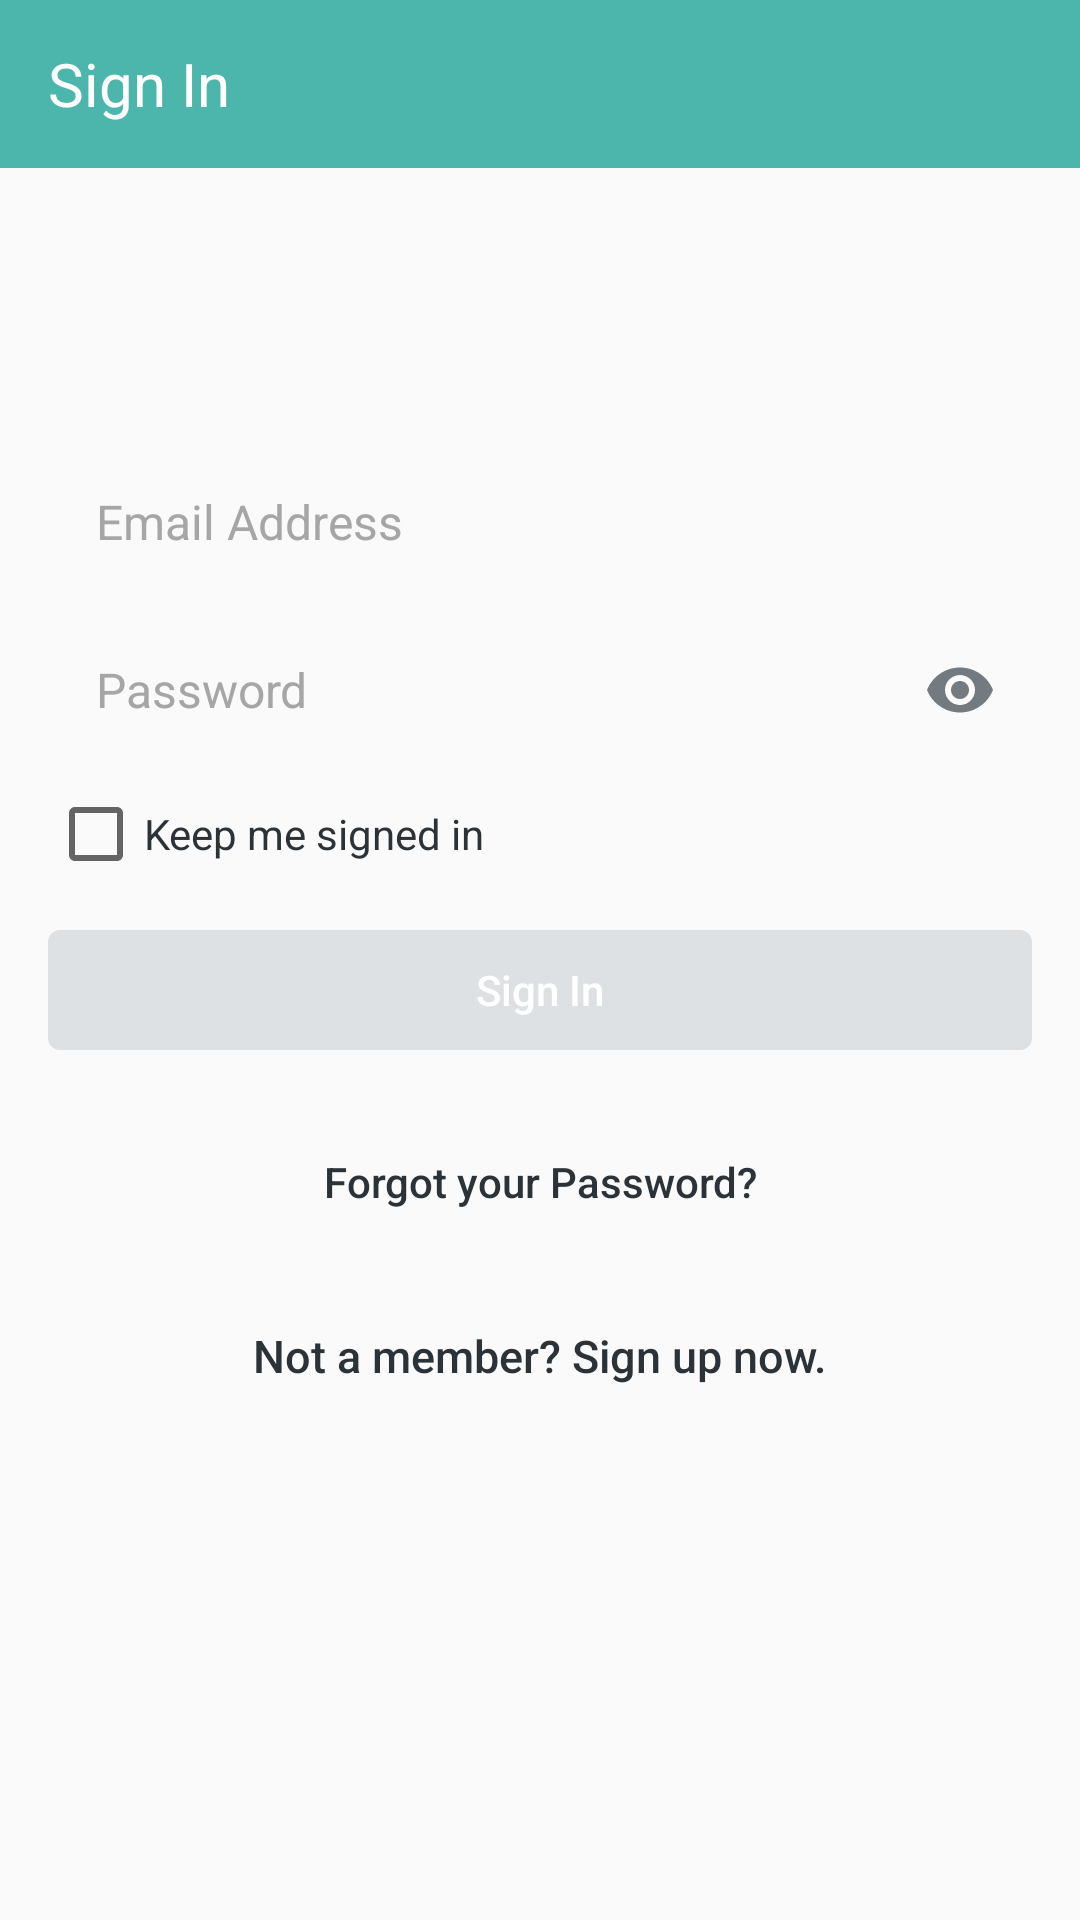

Reconstruct the res/layout file that produces this screen, plus the resources it refers to.
<!-- AndroidManifest.xml: activity theme AppTheme.NoActionBar -->
<!-- res/layout/activity_login.xml -->
<?xml version="1.0" encoding="utf-8"?>
<android.support.constraint.ConstraintLayout
    xmlns:android="http://schemas.android.com/apk/res/android"
    xmlns:app="http://schemas.android.com/apk/res-auto"
    android:layout_width="match_parent"
    android:layout_height="match_parent"
    android:id="@+id/login_form"
    android:windowSoftInputMode="adjustResize">

    <android.support.v7.widget.Toolbar
        android:id="@+id/toolbar"
        app:layout_constraintTop_toTopOf="parent"
        android:layout_width="match_parent"
        android:layout_height="?actionBarSize"
        android:background="@color/colorPrimary">

        <TextView
            android:layout_width="match_parent"
            android:layout_height="match_parent"
            android:gravity="center_vertical"
            android:text="Sign In"
            android:textColor="@color/white"
            android:textSize="20sp"/>

    </android.support.v7.widget.Toolbar>

    <android.support.v7.widget.AppCompatEditText
        android:id="@+id/emailAddress"
        style="@style/SignupEditText"
        android:layout_marginTop="24dp"
        android:layout_marginBottom="8dp"
        android:layout_marginStart="16dp"
        android:layout_marginEnd="16dp"
        android:layout_width="match_parent"
        android:layout_height="48dp"
        android:hint="Email Address"
        app:layout_constraintBottom_toTopOf="@id/passwordLayout"
        app:layout_constraintStart_toStartOf="parent"
        app:layout_constraintEnd_toEndOf="parent"/>

    <android.support.design.widget.TextInputLayout
        android:id="@+id/passwordLayout"
        android:layout_width="match_parent"
        android:layout_height="wrap_content"
        android:layout_marginTop="8dp"
        android:layout_marginBottom="8dp"
        android:layout_marginStart="16dp"
        android:layout_marginEnd="16dp"
        app:passwordToggleEnabled="true"
        app:hintEnabled="false"
        app:passwordToggleTint="@drawable/password_toggle_color"
        app:layout_constraintBottom_toTopOf="@id/rememberPswd"
        app:layout_constraintStart_toStartOf="parent"
        app:layout_constraintEnd_toEndOf="parent">

        <android.support.v7.widget.AppCompatEditText
            android:id="@+id/password"
            style="@style/SignupEditText.Password"
            android:layout_width="match_parent"
            android:layout_height="48dp"
            android:hint="Password"/>
    </android.support.design.widget.TextInputLayout>

    <CheckBox
        android:layout_width="wrap_content"
        android:layout_height="wrap_content"
        android:id="@+id/rememberPswd"
        android:text="Keep me signed in"
        android:layout_gravity="left"
        android:textColor="@color/dark_grey"
        android:layout_marginTop="8dp"
        android:layout_marginBottom="16dp"
        android:layout_marginStart="16dp"
        android:layout_marginEnd="16dp"
        app:layout_constraintBottom_toTopOf="@id/loginBtn"
        app:layout_constraintStart_toStartOf="parent"/>

    <Button
        android:id="@+id/loginBtn"
        style="@style/PrimaryButton"
        android:layout_width="match_parent"
        android:layout_height="40dp"
        android:layout_marginTop="20dp"
        android:layout_marginStart="16dp"
        android:layout_marginEnd="16dp"
        android:text="Sign In"
        android:enabled="false"
        app:layout_constraintTop_toTopOf="parent"
        app:layout_constraintBottom_toBottomOf="parent"
        app:layout_constraintStart_toStartOf="parent"
        app:layout_constraintEnd_toEndOf="parent"/>

    <Button
        android:id="@+id/btn_forgot_password"
        android:layout_width="fill_parent"
        android:layout_height="wrap_content"
        android:layout_marginTop="20dp"
        android:background="@null"
        android:text="Forgot your Password?"
        android:textAllCaps="false"
        android:textColor="@color/dark_grey"
        app:layout_constraintTop_toBottomOf="@+id/loginBtn"
        app:layout_constraintStart_toStartOf="parent"
        app:layout_constraintEnd_toEndOf="parent"/>

    <Button
        android:id="@+id/btn_signUp_login"
        android:layout_width="match_parent"
        android:layout_height="wrap_content"
        android:layout_marginTop="10dp"
        android:background="@null"
        android:textAllCaps="false"
        android:textColor="@color/dark_grey"
        android:textSize="15dp"
        android:text="Not a member? Sign up now."
        app:layout_constraintTop_toBottomOf="@+id/btn_forgot_password"
        app:layout_constraintStart_toStartOf="parent"
        app:layout_constraintEnd_toEndOf="parent"/>

    
    <ProgressBar
        android:id="@+id/login_progress"
        style="?android:attr/progressBarStyle"
        android:layout_width="wrap_content"
        android:layout_height="wrap_content"
        android:layout_margin="20dp"
        android:visibility="gone"
        app:layout_constraintBottom_toBottomOf="parent"
        app:layout_constraintStart_toStartOf="parent"
        app:layout_constraintEnd_toEndOf="parent"/>

</android.support.constraint.ConstraintLayout>
<!-- resources referenced by this layout -->
<resources>
  <color name="colorPrimary">#4db6ac</color>
  <color name="dark_grey">#2b3338</color>
  <color name="white">#ffffff</color>
  <!-- drawable password_toggle_color (drawable) -->
  <?xml version="1.0" encoding="utf-8"?>
  <selector xmlns:android="http://schemas.android.com/apk/res/android">
      <item android:color="@color/red" android:state_checked="true"/>
      <item android:color="@color/grey" android:state_checked="false"/>
  </selector>
  <style name="PrimaryButton" parent="Widget.AppCompat.Button.Borderless">
          
          <item name="android:gravity">center</item>
          <item name="android:textSize">14sp</item>
          <item name="android:foreground">?attr/selectableItemBackground</item>
          <item name="android:textAllCaps">false</item>
          <item name="android:background">@drawable/bg_selector_positive_button</item>
          <item name="android:textColor">@color/white</item>
      </style>
  <style name="SignupEditText.Password" parent="SignupEditText">
          <item name="android:inputType">text|textPassword</item>
          <item name="android:imeActionLabel">@string/action_sign_in_short</item>
          <item name="android:imeOptions">actionUnspecified</item>
          <item name="android:imeActionId">6</item>
      </style>
  <style name="AppTheme.NoActionBar">
          <item name="windowActionBar">false</item>
          <item name="windowNoTitle">true</item>
      </style>
  <color name="red">#f26644</color>
  <color name="grey">#737A80</color>
  <!-- drawable bg_selector_positive_button (drawable) -->
  <selector xmlns:android="http://schemas.android.com/apk/res/android">
      <item android:drawable="@drawable/bg_round_silver_dark" android:state_enabled="false" />
      <item android:drawable="@drawable/bg_round_red"/>
  </selector>
  <color name="transparent">#00ffffff</color>
  <color name="light_grey">#a6a6a6</color>
  <!-- drawable textcolor_edittext (drawable) -->
  <?xml version="1.0" encoding="utf-8"?>
  <selector xmlns:android="http://schemas.android.com/apk/res/android"
      xmlns:app="http://schemas.android.com/apk/res-auto">
      <item android:color="@color/dark_grey" android:state_activated="false" />
      <item android:color="@color/red" android:state_activated="true"/>
  </selector>
  <!-- drawable bg_edittext (drawable) -->
  <?xml version="1.0" encoding="utf-8"?>
  <selector xmlns:android="http://schemas.android.com/apk/res/android"
      xmlns:app="http://schemas.android.com/apk/res-auto">
      <item android:drawable="@drawable/bg_round_silver" android:state_activated="false" />
      <item android:drawable="@drawable/bg_round_red_transparent" android:state_activated="true"/>
  </selector>
  <!-- drawable search_cursor (drawable-mdpi) -->
  <?xml version="1.0" encoding="utf-8"?>
  <shape xmlns:android="http://schemas.android.com/apk/res/android"
      android:shape="rectangle" >
      <solid android:color="@color/colorPrimaryLight" />
      <size android:width="1dp" />
  </shape>
  <string name="action_sign_in_short">Sign in</string>
  <!-- drawable bg_round_silver_dark (drawable) -->
  <?xml version="1.0" encoding="utf-8"?>
  <shape xmlns:android="http://schemas.android.com/apk/res/android">
      <solid android:color="@color/silver_dark" />
      <corners android:radius="4dp" />
  </shape>
  <!-- drawable bg_round_red (drawable) -->
  <?xml version="1.0" encoding="utf-8"?>
  <shape xmlns:android="http://schemas.android.com/apk/res/android">
      <solid android:color="@color/red" />
      <corners android:radius="4dp"/>
  </shape>
  <!-- drawable bg_round_silver (drawable) -->
  <?xml version="1.0" encoding="utf-8"?>
  <shape xmlns:android="http://schemas.android.com/apk/res/android">
      <solid android:color="@color/silver" />
      <corners android:radius="4dp" />
  </shape>
  <color name="colorPrimaryLight">#82e9de</color>
  <color name="silver_dark">#dee1e4</color>
  <color name="silver">#f4f5f6</color>
</resources>
